Run: headless pygame with SDL's dummy video driver; simulated clock (each Clock.tick advances the game by its frame time, no real sleeping); random seed 0; keys injected as events and as key.get_pressed() state; mouse plan: one left click at the window centre at the start of phase 2, then a move to the lower-right quarter at the start of phase 3.
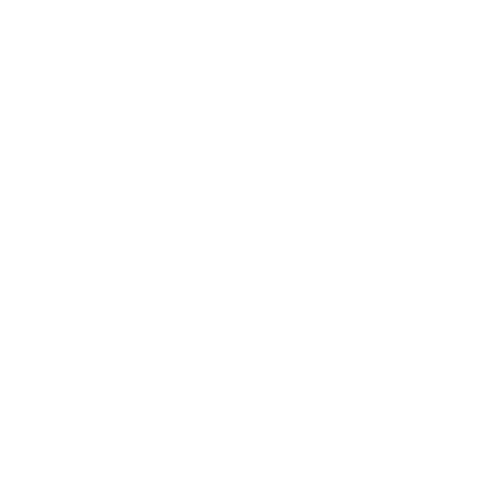
Frame 1 of 4 · flips 1–60 · no input
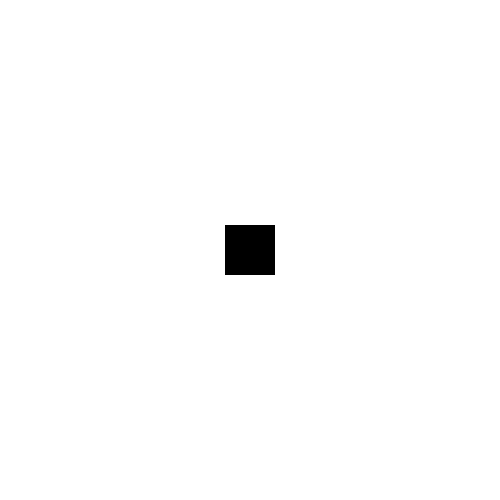
Frame 2 of 4 · flips 61–180 · clicked the window centre · tapped SPACE, RETURN · held RIGHT (→), D
Frame 3 of 4 · flips 181–300 · moved the mouse to the lower-right quarter · held DOWN (↓), S · screen unchanged from frame 2, image omitted
Frame 4 of 4 · flips 301–420 · held LEFT (←), A, UP (↑), W · screen unchanged from frame 3, image omitted

The pygame program that drew these frames:

import pygame
import sys

# Initialize Pygame
pygame.init()

# Screen dimensions
WIDTH, HEIGHT = 500, 500

# Colors
WHITE = (255, 255, 255)
BLACK = (0, 0, 0)

# Square size
SQUARE_SIZE = 50

# Create the display
screen = pygame.display.set_mode((WIDTH, HEIGHT))
pygame.display.set_caption("Click to Draw Squares")

# Fill the background
screen.fill(WHITE)

# Game loop
while True:
    for event in pygame.event.get():
        if event.type == pygame.QUIT:  # Exit the program
            pygame.quit()
            sys.exit()
        
        if event.type == pygame.MOUSEBUTTONDOWN:  # Mouse click event
            x, y = event.pos  # Get mouse position
            # Draw a square centered on the mouse position
            pygame.draw.rect(screen, BLACK, (x - SQUARE_SIZE // 2, y - SQUARE_SIZE // 2, SQUARE_SIZE, SQUARE_SIZE))
    
    # Update the display
    pygame.display.flip()
